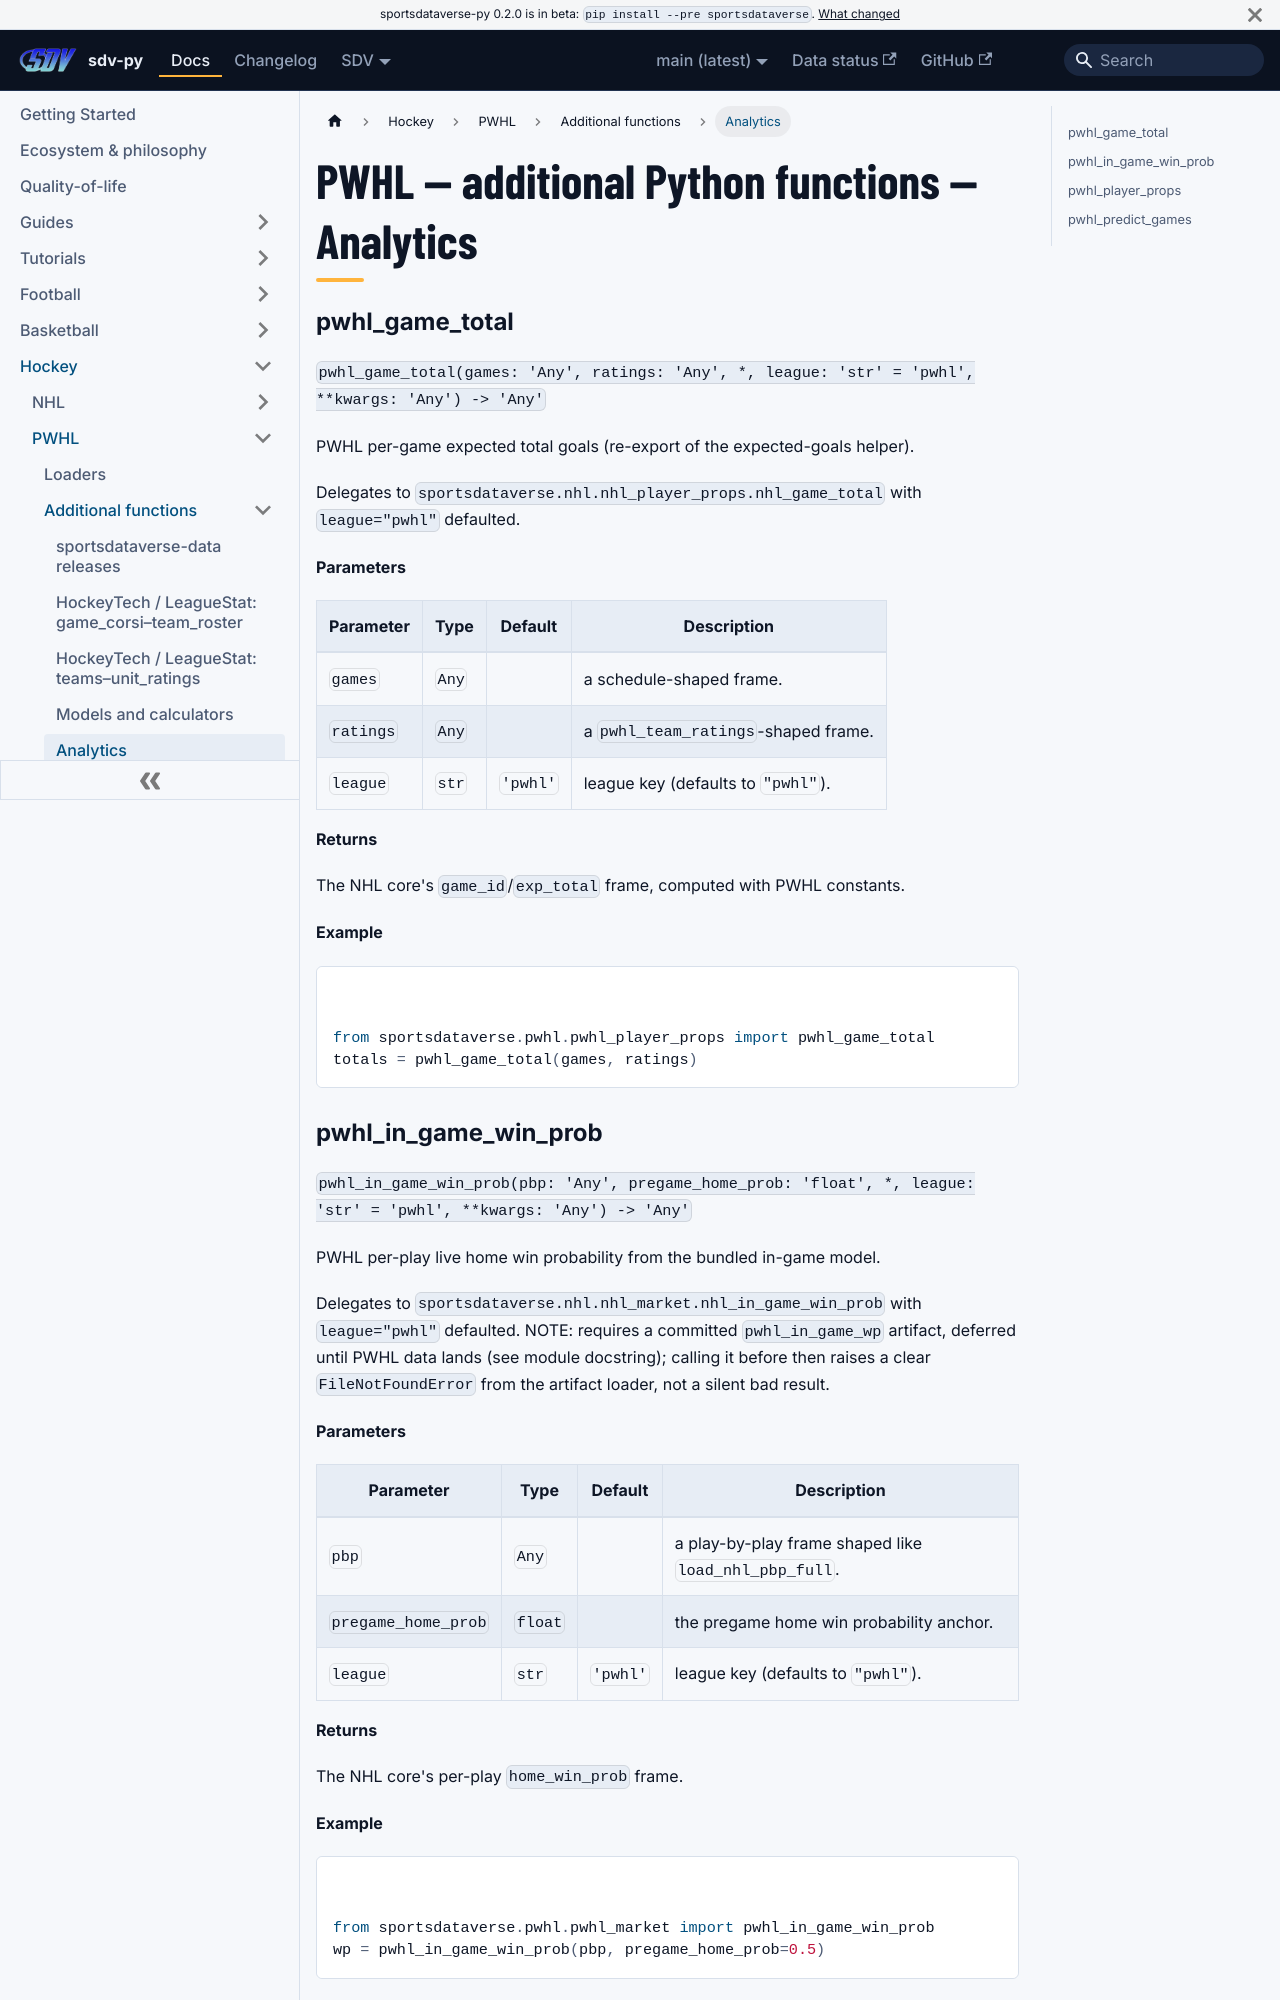

repository: sportsdataverse/sportsdataverse-py · page: docs/pwhl/reference/additional/analytics/index.html · generator: docusaurus

---
title: "PWHL — additional Python functions — Analytics"
sidebar_label: "Analytics"
sidebar_position: 5
description: "PWHL — additional Python functions — Analytics — function reference in sdv-py, the SportsDataverse Python package."
---
# PWHL — additional Python functions — Analytics

### pwhl_game_total {#pwhl_game_total}

`pwhl_game_total(games: 'Any', ratings: 'Any', *, league: 'str' = 'pwhl', **kwargs: 'Any') -> 'Any'`

PWHL per-game expected total goals (re-export of the expected-goals helper).

Delegates to `sportsdataverse.nhl.nhl_player_props.nhl_game_total`
with `league="pwhl"` defaulted.

**Parameters**

| Parameter | Type | Default | Description |
|---|---|---|---|
| `games` | `Any` |  | a schedule-shaped frame. |
| `ratings` | `Any` |  | a `pwhl_team_ratings`-shaped frame. |
| `league` | `str` | `'pwhl'` | league key (defaults to `"pwhl"`). |

**Returns**

The NHL core's `game_id`/`exp_total` frame, computed with PWHL constants.

**Example**

```python
from sportsdataverse.pwhl.pwhl_player_props import pwhl_game_total
totals = pwhl_game_total(games, ratings)
```
